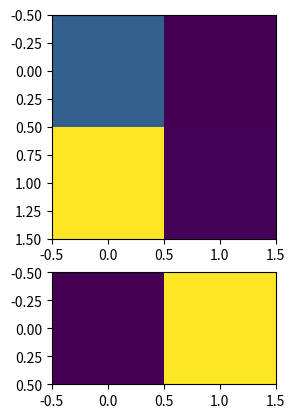

The matplotlib source for this figure:
#%%
import numpy as np
import random



def pick_random_numbers(n, m):
    if n > m:
        raise ValueError("n cannot be greater than m as it's not possible to pick n unique numbers less than m.")
    return random.sample(range(m), n)


def pick(data, indices):
    out = []
    for i in indices:
        out.append(data[i])
    return out

def errors(predictions, realValues):
    es = []
    for i in range(len(predictions)):
        es.append(np.abs(predictions[i] - realValues[i])[0])
    return es


# %%


def sigmoid(x):
    return 1 / (1 + np.exp(-x))

def diffSigmoid(x):
    return sigmoid(x) * (1 - sigmoid(x))


class FullyConnectedOutputLayer:
    def __init__(self, inSize, outSize):
        self.weights = np.random.randn(outSize, inSize) * np.sqrt(2. / (outSize + inSize))

    def forward(self, inputs):
        out = []
        for input in inputs:
            x = self.weights @ input
            y = sigmoid(x)
            out.append(y)
        return out
    
    def backward(self, trueValues, predictions, inputs):

        dEdx = []
        dEdW = np.zeros(self.weights.shape)

        batchSize = len(trueValues)
        for s in range(batchSize):

            input_s = inputs[s]
            prediction_s = predictions[s]
            trueValue_s = trueValues[s]

            x_s = self.weights @ input_s
            dSig_s = diffSigmoid(x_s)
            dEdx_s = 2 * (trueValue_s - prediction_s) * dSig_s
            
            dEdx.append(dEdx_s)
            dEdW += np.outer(dEdx_s, input_s)
        
        return dEdx, dEdW

        

class FullyConnectedLayer:
    def __init__(self, inSize, outSize):
        self.weights = np.random.randn(outSize, inSize) * np.sqrt(2. / (outSize + inSize))

    def forward(self, inputs):
        out = []
        for input in inputs:
            x = self.weights @ input
            y = sigmoid(x)
            out.append(y)
        return out
    
    def backward(self, dEdx_lp1, W_lp1, inputs):

        dEdx = []
        dEdW = np.zeros(self.weights.shape)

        batchSize = len(dEdx_lp1)
        for s in range(batchSize):

            dEdx_lp1_s = dEdx_lp1[s]
            input_s = inputs[s]

            x_s = self.weights @ input_s
            dSig_s = diffSigmoid(x_s)
            dEdx_l_s = (dEdx_lp1_s @ W_lp1) * dSig_s

            dEdx.append(dEdx_l_s)
            dEdW += np.outer(dEdx_l_s, input_s)

        return dEdx, dEdW



class Network:
    def __init__(self, shapes):
        self.layers = []

        nrLayers = len(shapes) - 1
        for i in range(1, nrLayers + 1):
            inSize = shapes[i-1]
            outSize = shapes[i]
            if i <= nrLayers - 1:
                layer = FullyConnectedLayer(inSize, outSize)
            else:
                layer = FullyConnectedOutputLayer(inSize, outSize)
            self.layers.append(layer)


    def predict(self, inputs):
        allOutputs = [inputs]
        for layer in self.layers:
            outputs = layer.forward(inputs)
            allOutputs.append(outputs)
            inputs = outputs
        return allOutputs


    def trainBatch(self, inputs, trueValues, alpha):
        # 1. forward
        allOutputs = self.predict(inputs)

        # 2. backward 
        allDEdWs = [None for i in range(len(self.layers))]

        layer_p1 = self.layers[-1]
        dEdx_lp1, dEdW = layer_p1.backward(trueValues, allOutputs[-1], allOutputs[-2])
        allDEdWs[-1] = dEdW

        for l in reversed(range(0, len(self.layers)-1)):
            layer = self.layers[l]
            dEdx, dEdW = layer.backward(dEdx_lp1, layer_p1.weights, allOutputs[l])
            allDEdWs[l] = dEdW
            dEdx_lp1 = dEdx
            layer_p1 = layer

        # 3. update
        for l, layer in enumerate(self.layers):
            layer.weights += alpha * allDEdWs[l]


        



#%%

# # LAND
# data = [
#     {"input": np.array([0, 0]), "output": np.array([0.0])},
#     {"input": np.array([0, 1]), "output": np.array([0.0])},
#     {"input": np.array([1, 0]), "output": np.array([0.0])},
#     {"input": np.array([1, 1]), "output": np.array([1.0])},
# ]
# XOR
data = [
    {"input": np.array([0, 0]), "output": np.array([0.0])},
    {"input": np.array([0, 1]), "output": np.array([1.0])},
    {"input": np.array([1, 0]), "output": np.array([1.0])},
    {"input": np.array([1, 1]), "output": np.array([0.0])},
]


net = Network([2, 2, 1])


nrIterations = 20_000
batchSize = 4



# prediction 1
batchIndices = pick_random_numbers(batchSize, len(data))
validationInputs     = [d["input"]  for d in data]
validationTrueValues = [d["output"] for d in data]
def predictionError(predictions, trueValues):
    e = 0
    for i in range(len(predictions)):
        e += (predictions[i] - trueValues[i]) * (predictions[i] - trueValues[i])
    return e

predictions1 = net.predict(validationInputs)[-1]
print("prediction before training: ", predictionError(predictions1, validationTrueValues))



# training
for i in range(nrIterations):
    batchIndices = pick_random_numbers(batchSize, len(data))
    inputs     = [d["input"]  for d in pick(data, batchIndices)]
    trueValues = [d["output"] for d in pick(data, batchIndices)]
    net.trainBatch(inputs, trueValues, 0.1 * (1. - i/nrIterations))
    if i % 1_000 == 0:
        prediction = net.predict(validationInputs)[-1]
        print(predictionError(prediction, validationTrueValues))



# prediction 2
predictions2 = net.predict(validationInputs)[-1]
print("prediction after training: ", predictionError(predictions2, validationTrueValues))

# %%
import matplotlib.pyplot as plt


fig, axes = plt.subplots(2, 1, height_ratios=[2, 1])
axes[0].imshow(net.layers[0].weights)
axes[1].imshow(net.layers[1].weights)
# %%
